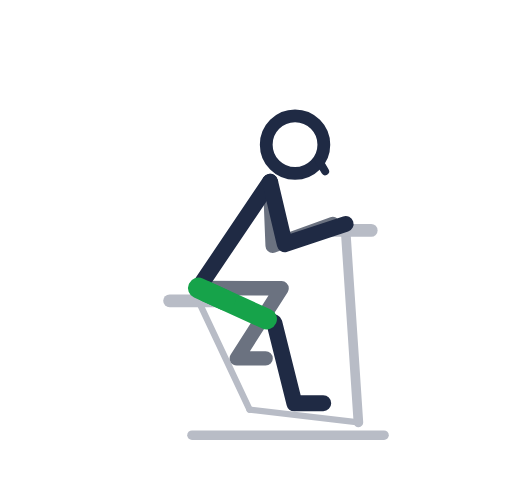
t = 0.00 s
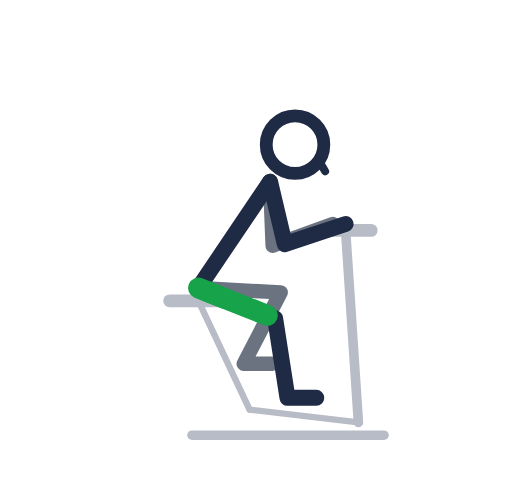
t = 0.35 s
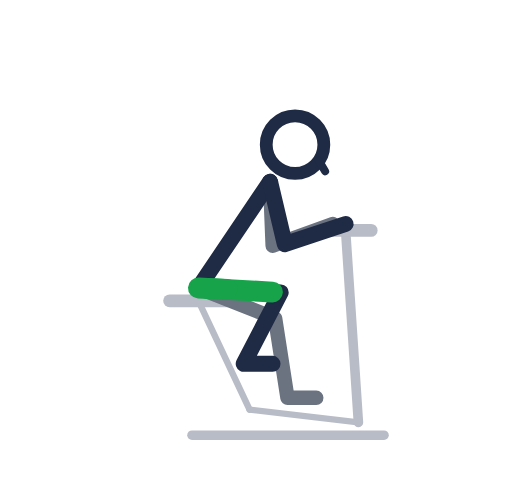
t = 1.05 s
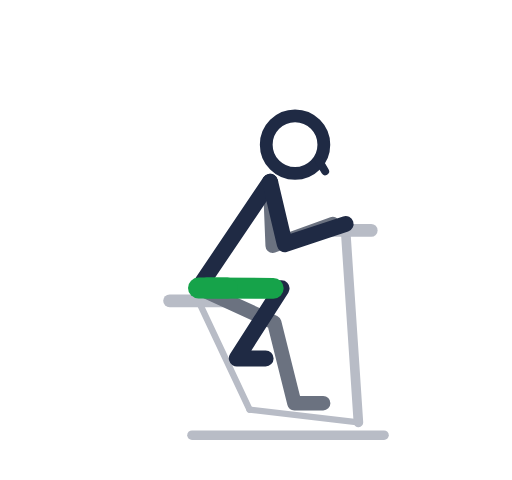
t = 1.40 s
t = 1.75 s: frame unchanged from t = 1.05 s, image omitted
t = 2.45 s: frame unchanged from t = 0.35 s, image omitted

The animated SVG that drew these frames (rendered in a browser with its animation timeline set to each time). Animation: 4 SMIL elements (animate=4); one cycle of 2.80 s, repeats indefinitely.

<svg xmlns="http://www.w3.org/2000/svg" viewBox="0 0 160 150" width="320" height="300" role="img" aria-label="Cardio: bike de spinning"><style>svg{--text-primary:#1F2A44;--text-secondary:#6B7280;--border-strong:#B8BCC6}@media (prefers-color-scheme:dark){svg{--text-primary:#F1F1EE;--text-secondary:#A0A4AE;--border-strong:#6B7080}}</style><path d="M53 94L71 94" fill="none" stroke="var(--border-strong)" stroke-width="4" stroke-linecap="round" stroke-linejoin="round"></path><path d="M62 94L78 128" fill="none" stroke="var(--border-strong)" stroke-width="2" stroke-linecap="round" stroke-linejoin="round"></path><path d="M78 128L112 132" fill="none" stroke="var(--border-strong)" stroke-width="2" stroke-linecap="round" stroke-linejoin="round"></path><path d="M112 132L108 72" fill="none" stroke="var(--border-strong)" stroke-width="3" stroke-linecap="round" stroke-linejoin="round"></path><path d="M104 72L116 72" fill="none" stroke="var(--border-strong)" stroke-width="4" stroke-linecap="round" stroke-linejoin="round"></path><path d="M60 136L120 136" fill="none" stroke="var(--border-strong)" stroke-width="3" stroke-linecap="round" stroke-linejoin="round"></path><path d="M62 90L88 90.1L74 112L83 112" fill="none" stroke="var(--text-secondary)" stroke-width="4.5" stroke-linecap="round" stroke-linejoin="round"><animate attributeName="d" values="M62 90L88 90.1L74 112L83 112;M62 90L85.7 100.8L92 126L101 126;M62 90L88 90.1L74 112L83 112" keyTimes="0;.5;1" calcMode="spline" keySplines=".45 0 .55 1;.45 0 .55 1" dur="2.8s" repeatCount="indefinite"/></path><path d="M84.4 56.8L85.2 76.8L104 70" fill="none" stroke="var(--text-secondary)" stroke-width="4.5" stroke-linecap="round" stroke-linejoin="round"></path><path d="M62 90L85.7 100.8L92 126L101 126" fill="none" stroke="var(--text-primary)" stroke-width="5" stroke-linecap="round" stroke-linejoin="round"><animate attributeName="d" values="M62 90L85.7 100.8L92 126L101 126;M62 90L88 90.1L74 112L83 112;M62 90L85.7 100.8L92 126L101 126" keyTimes="0;.5;1" calcMode="spline" keySplines=".45 0 .55 1;.45 0 .55 1" dur="2.8s" repeatCount="indefinite"/></path><path d="M62 90L84.4 56.8" fill="none" stroke="var(--text-primary)" stroke-width="5" stroke-linecap="round" stroke-linejoin="round"></path><path d="M84.4 56.8L89 76.3L108 70" fill="none" stroke="var(--text-primary)" stroke-width="5" stroke-linecap="round" stroke-linejoin="round"></path><path d="M64.4 91.1L83.3 99.7" fill="none" stroke="#16A34A" stroke-width="6.5" stroke-linecap="round" stroke-linejoin="round"><animate attributeName="d" values="M64.4 91.1L83.3 99.7;M64.6 90L85.4 90.1;M64.4 91.1L83.3 99.7" keyTimes="0;.5;1" calcMode="spline" keySplines=".45 0 .55 1;.45 0 .55 1" dur="2.8s" repeatCount="indefinite"/></path><path d="M62 90L70.3 93.8" fill="none" stroke="#16A34A" stroke-width="6.5" stroke-linecap="round" stroke-linejoin="round"><animate attributeName="d" values="M62 90L70.3 93.8;M62 90L71.1 90;M62 90L70.3 93.8" keyTimes="0;.5;1" calcMode="spline" keySplines=".45 0 .55 1;.45 0 .55 1" dur="2.8s" repeatCount="indefinite"/></path><circle cx="92.2" cy="45.2" r="9" fill="none" stroke="var(--text-primary)" stroke-width="4"></circle><path d="M99.7 50.3L101.6 53.5" fill="none" stroke="var(--text-primary)" stroke-width="2.5" stroke-linecap="round" stroke-linejoin="round"></path></svg>
